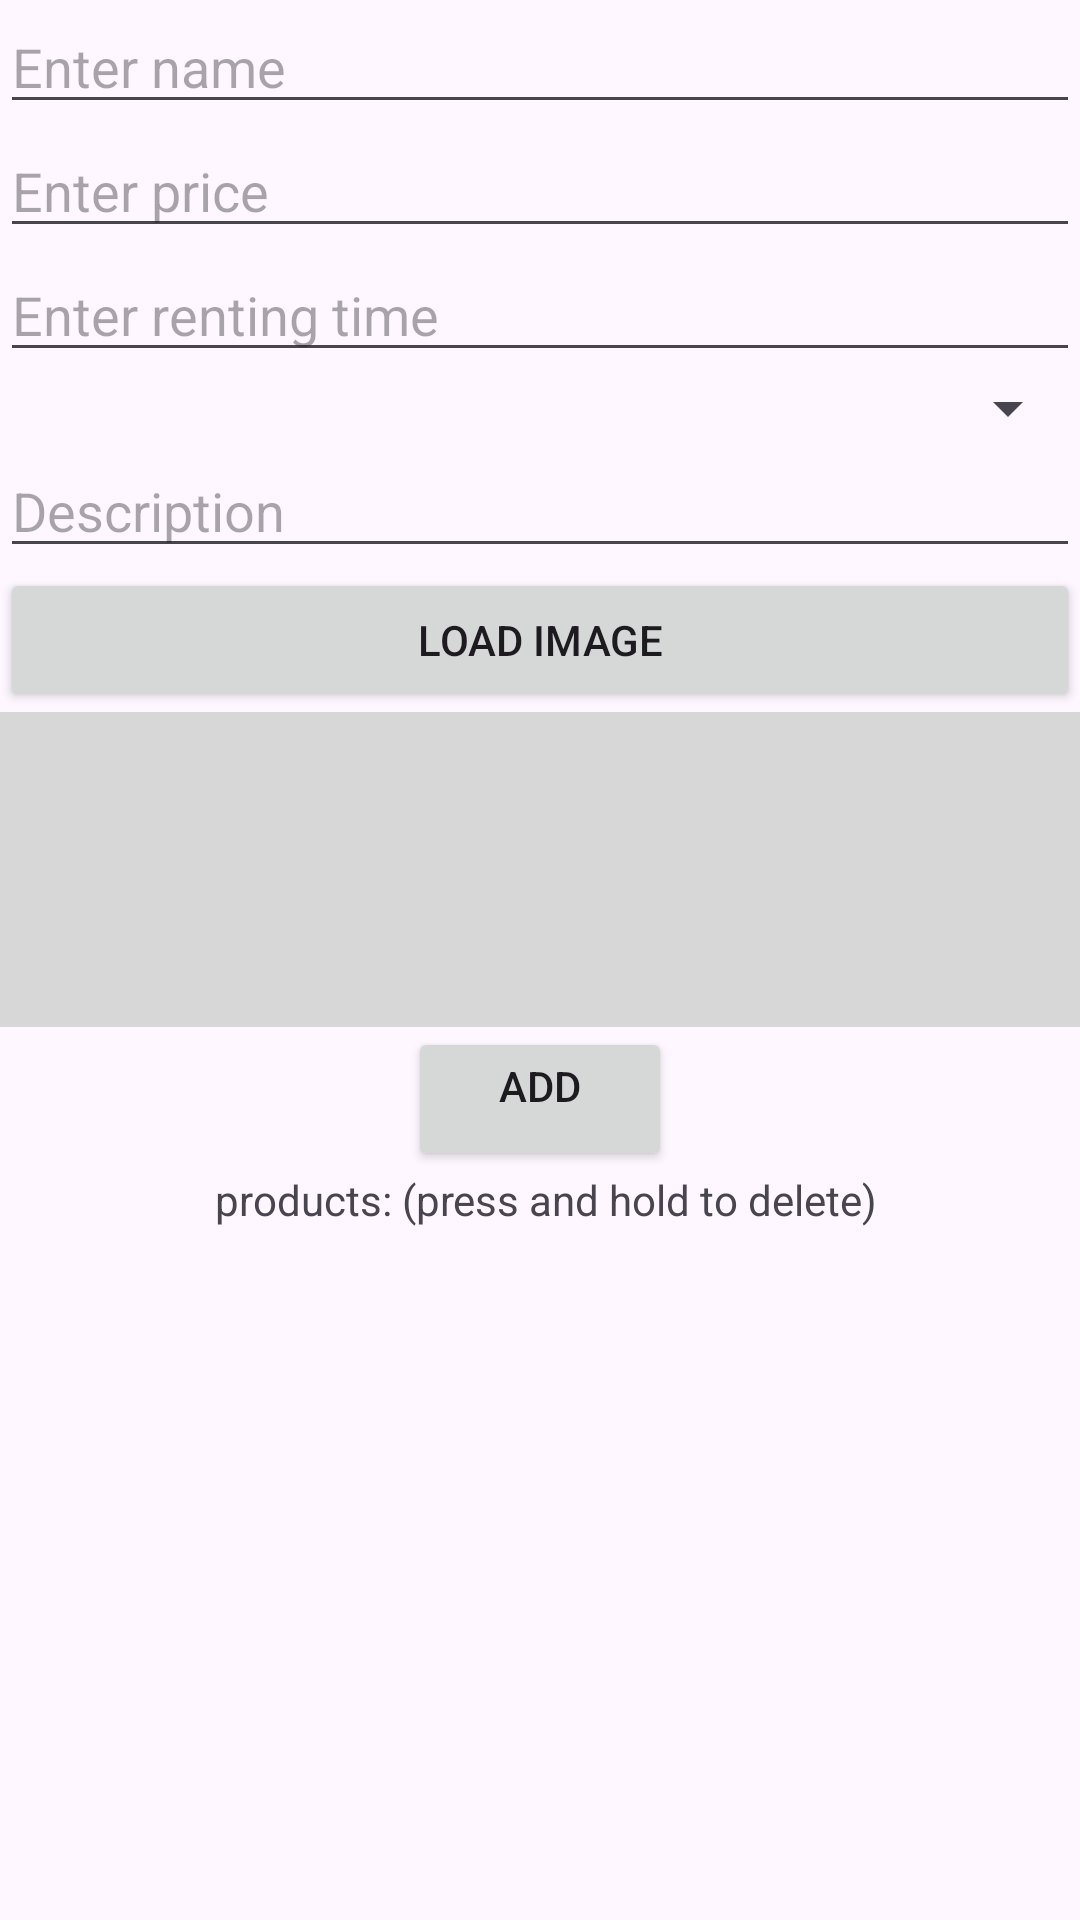

The Android layout XML behind this screen, and the referenced resources:
<!-- AndroidManifest.xml: application theme Theme.Rentify -->
<!-- res/layout/rent_items.xml -->
<?xml version="1.0" encoding="utf-8"?>
<RelativeLayout xmlns:android="http://schemas.android.com/apk/res/android"
xmlns:tools="http://schemas.android.com/tools"
android:id="@+id/EditTextCategory"
android:layout_width="match_parent"
android:layout_height="match_parent"
tools:context="com.SEG.rentify.RentItems">

    <LinearLayout
        android:layout_width="match_parent"
        android:layout_height="match_parent"
        android:orientation="vertical">

        <EditText
            android:id="@+id/editTextName"
            android:layout_width="match_parent"
            android:layout_height="wrap_content"
            android:hint="Enter name" />

        <EditText
            android:id="@+id/editTextPrice"
            android:layout_width="match_parent"
            android:layout_height="wrap_content"
            android:gravity="start"
            android:inputType="numberDecimal"
            android:hint="Enter price" />

        <EditText
            android:id="@+id/editTextTime"
            android:layout_width="match_parent"
            android:layout_height="wrap_content"
            android:layout_marginTop="0dp"
            android:gravity="start|end"
            android:hint="Enter renting time" />

        <Spinner
            android:id="@+id/editTextCategory"
            android:layout_width="match_parent"
            android:layout_height="wrap_content" />

        <EditText
            android:id="@+id/Description"
            android:layout_width="match_parent"
            android:layout_height="wrap_content"
            android:ems="10"
            android:gravity="start|top"
            android:hint="Description"
            android:inputType="textMultiLine" />

        <Button
            android:id="@+id/loadImage"
            android:layout_width="match_parent"
            android:layout_height="wrap_content"
            android:text="Load Image" />

        <ImageView
            android:id="@+id/targetimage"
            android:layout_width="match_parent"
            android:layout_height="105dp"
            android:background="#D7D7D7" />

        <Button
            android:id="@+id/addButton"
            android:layout_width="wrap_content"
            android:layout_height="wrap_content"
            android:layout_gravity="center_horizontal"
            android:foregroundGravity="clip_horizontal"
            android:gravity="center_horizontal"
            android:text="Add" />

        <TextView
            android:id="@+id/textView"
            android:layout_width="match_parent"
            android:layout_height="wrap_content"
            android:text=" products: (press and hold to delete)"
            android:textAlignment="center" />

        <ListView
            android:id="@+id/ListViewProducts"
            android:layout_width="match_parent"
            android:layout_height="match_parent" />

        <EditText
            android:id="@+id/editTextNumber"
            android:layout_width="match_parent"
            android:layout_height="wrap_content"
            android:ems="10"
            android:inputType="number" />

        <TextView
            android:layout_width="fill_parent"
            android:layout_height="wrap_content"
            android:text="hello"
            />

        <TextView
            android:id="@+id/targeturi"
            android:layout_width="fill_parent"
            android:layout_height="wrap_content"
            />

    </LinearLayout>


</RelativeLayout>
<!-- resources referenced by this layout -->
<resources>
  <style name="Theme.Rentify" parent="Base.Theme.Rentify" />
  <style name="Base.Theme.Rentify" parent="Theme.Material3.DayNight.NoActionBar">
          
          
      </style>
</resources>
